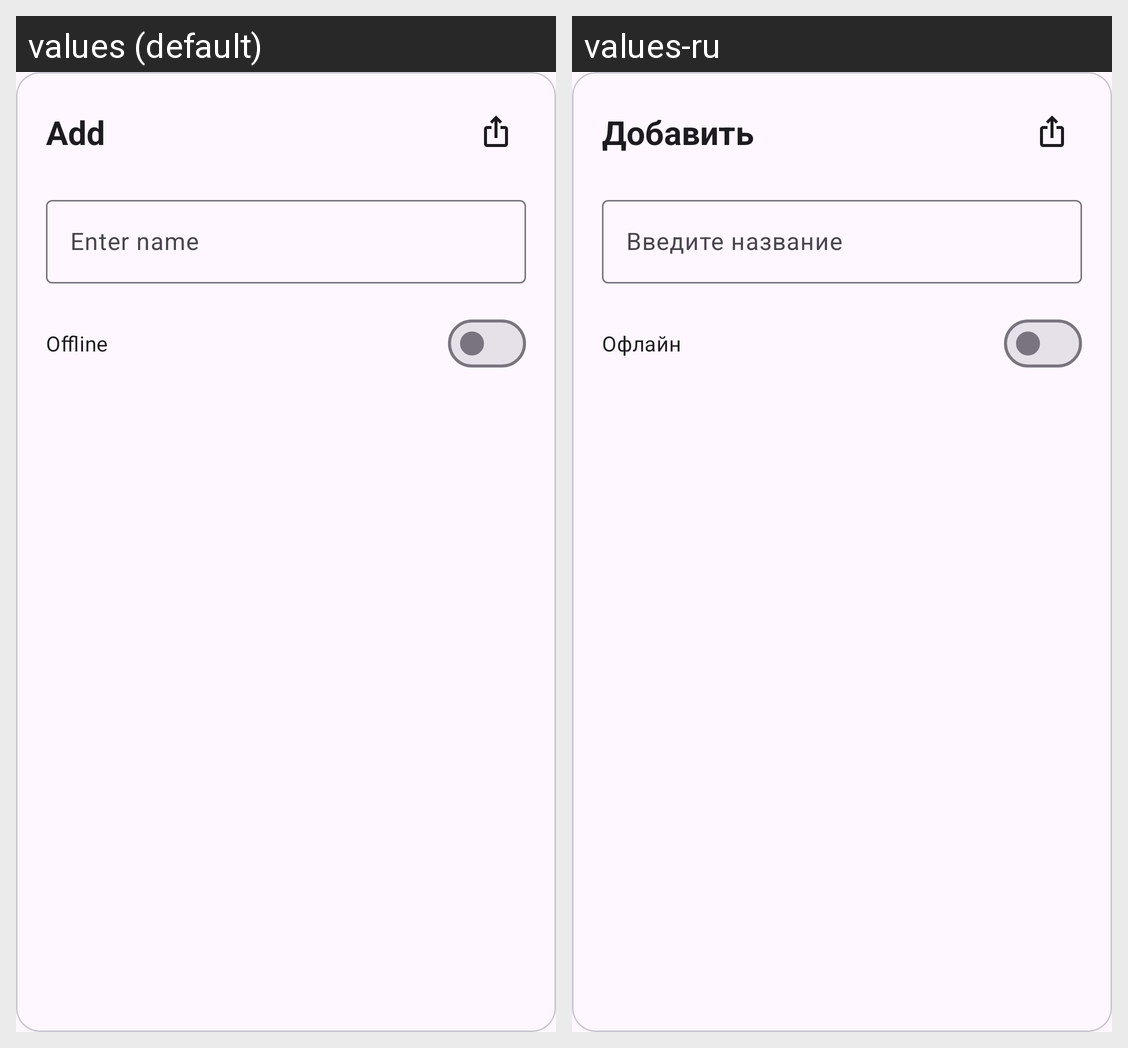

Strings drawn on this Android screen and how each of the app's shown locales translates them:
Android screen res/layout/engine_dialog.xml rendered under 2 locales, left to right: values (default), values-ru. Device: Nexus 5 (rendered at 1080×1920; each locale shown at half size, 540×960, under a caption strip naming it); theme Theme.MultiSTT.
Strings drawn on this screen, with the default value and each locale's value (text and hints the layout hard-codes, and strings that could not be matched under every locale, appear in the picture but are not listed):

add
  values: Add
  values-ru: Добавить

enter_name
  values: Enter name
  values-ru: Введите название

offline
  values: Offline
  values-ru: Офлайн
